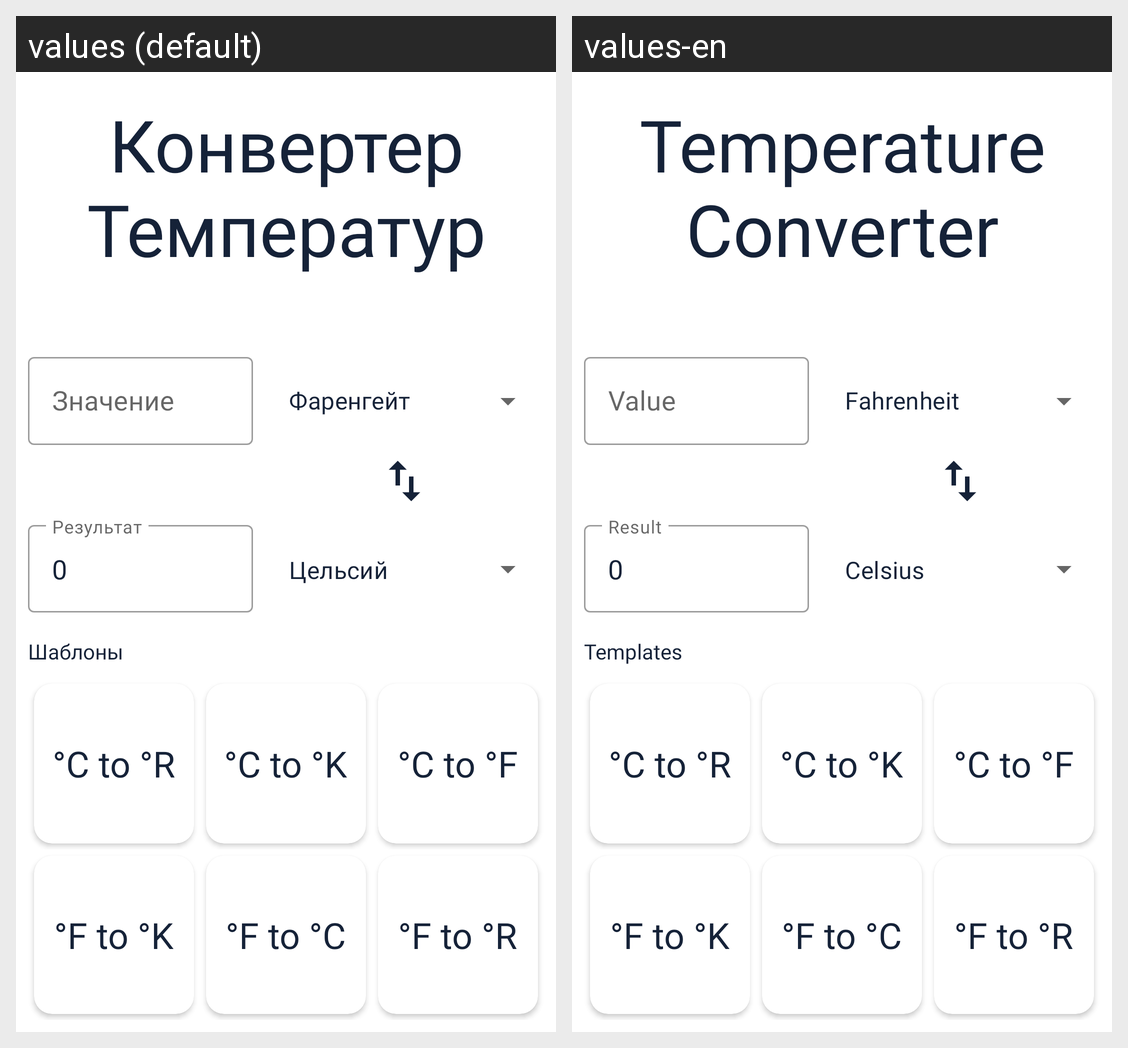

Translations of the strings shown on this Android screen, per locale in the grid:
Android screen res/layout/activity_main.xml rendered under 2 locales, left to right: values (default), values-en. Device: Nexus 5 (rendered at 1080×1920; each locale shown at half size, 540×960, under a caption strip naming it); theme Theme.TemperatureConverter.
Strings drawn on this screen, with the default value and each locale's value (text and hints the layout hard-codes, and strings that could not be matched under every locale, appear in the picture but are not listed):

titleMainScreenText
  values: Конвертер Температур
  values-en: Temperature Converter

value
  values: Значение
  values-en: Value

FahrenheitItem
  values: Фаренгейт
  values-en: Fahrenheit

Result
  values: Результат
  values-en: Result

CelsiusItem
  values: Цельсий
  values-en: Celsius

Templates
  values: Шаблоны
  values-en: Templates
